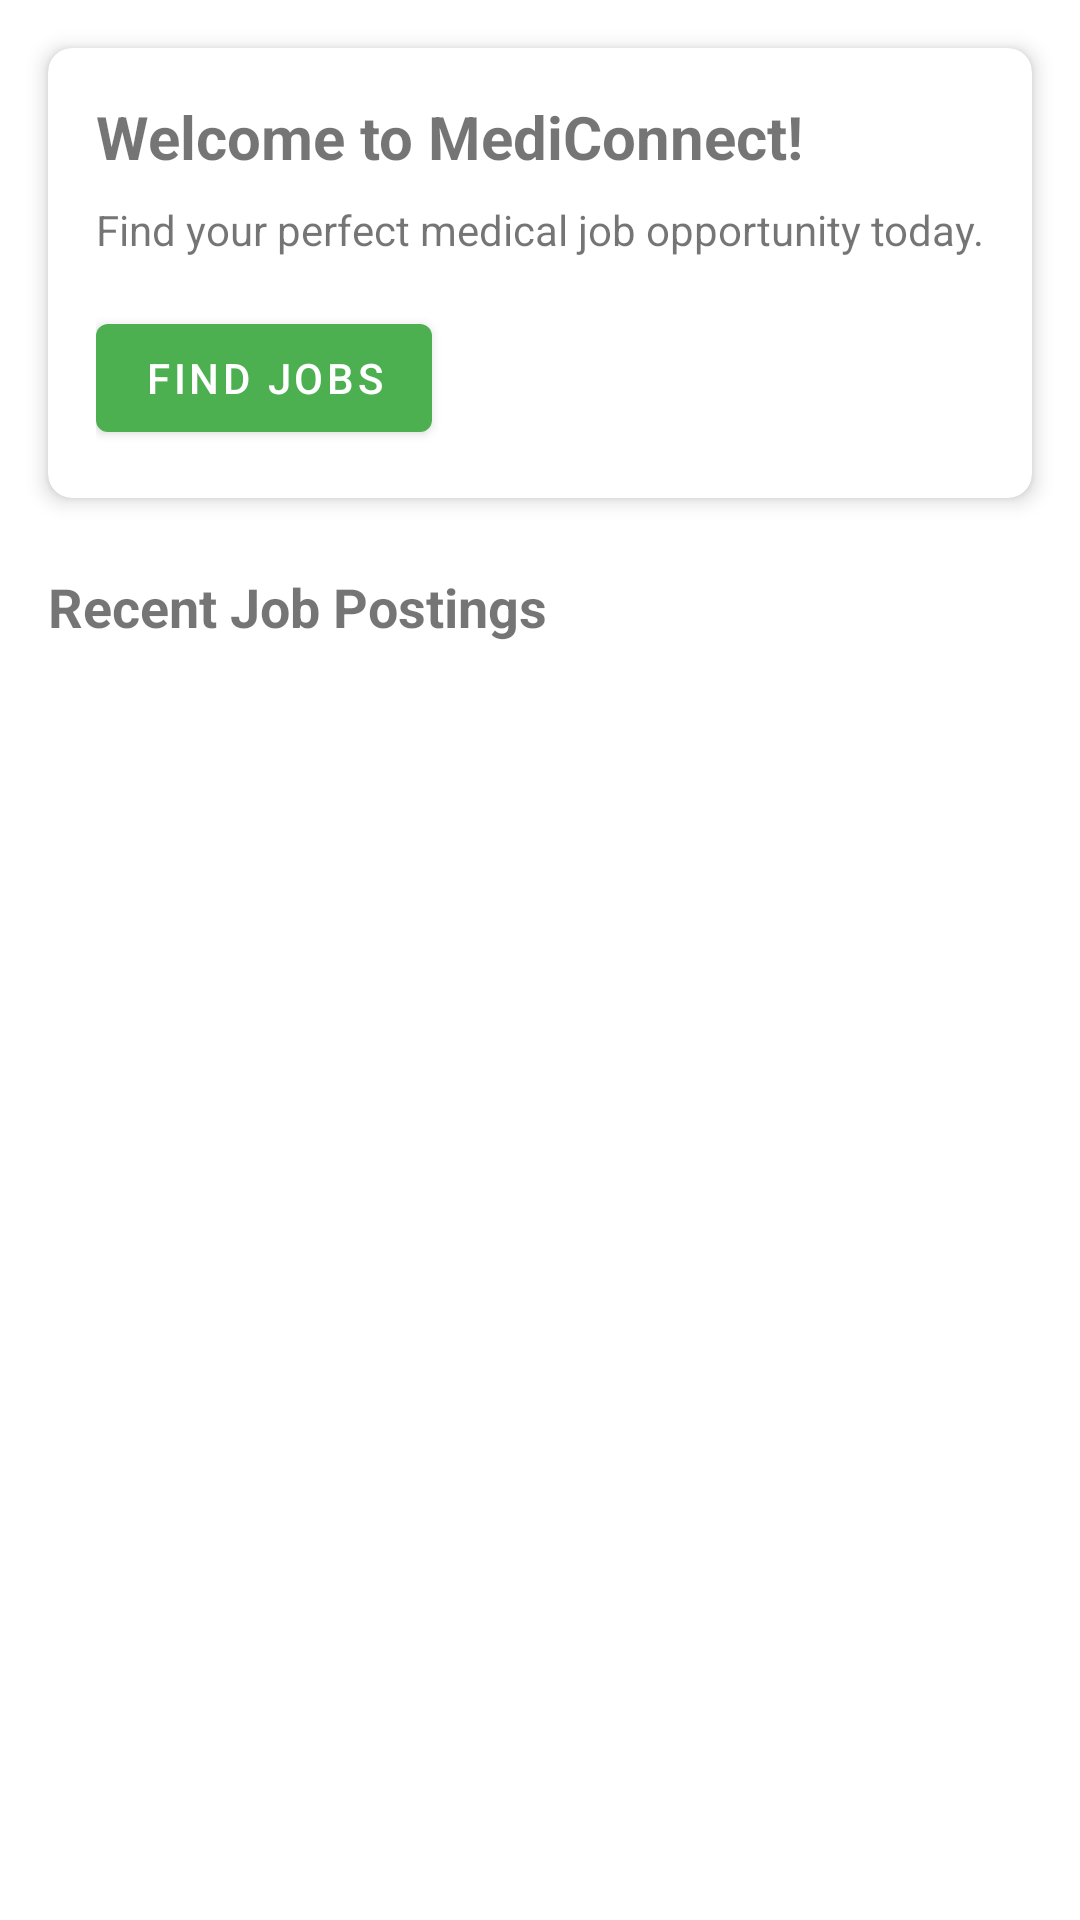

Write the Android layout XML for this screen, with the resource values it uses.
<!-- AndroidManifest.xml: application theme Theme.MediConnect -->
<!-- res/layout/fragment_home.xml -->
<?xml version="1.0" encoding="utf-8"?>
<androidx.constraintlayout.widget.ConstraintLayout xmlns:android="http://schemas.android.com/apk/res/android"
    xmlns:app="http://schemas.android.com/apk/res-auto"
    xmlns:tools="http://schemas.android.com/tools"
    android:layout_width="match_parent"
    android:layout_height="match_parent"
    tools:context=".ui.home.HomeFragment">

    <androidx.cardview.widget.CardView
        android:id="@+id/cardWelcome"
        android:layout_width="match_parent"
        android:layout_height="wrap_content"
        android:layout_margin="16dp"
        app:cardCornerRadius="8dp"
        app:cardElevation="4dp"
        app:layout_constraintEnd_toEndOf="parent"
        app:layout_constraintStart_toStartOf="parent"
        app:layout_constraintTop_toTopOf="parent">

        <LinearLayout
            android:layout_width="match_parent"
            android:layout_height="wrap_content"
            android:orientation="vertical"
            android:padding="16dp">

            <TextView
                android:id="@+id/tvWelcome"
                android:layout_width="match_parent"
                android:layout_height="wrap_content"
                android:text="Welcome to MediConnect!"
                android:textSize="20sp"
                android:textStyle="bold" />

            <TextView
                android:layout_width="match_parent"
                android:layout_height="wrap_content"
                android:layout_marginTop="8dp"
                android:text="Find your perfect medical job opportunity today." />

            <Button
                android:id="@+id/btnFindJobs"
                android:layout_width="wrap_content"
                android:layout_height="wrap_content"
                android:layout_marginTop="16dp"
                android:text="Find Jobs" />
        </LinearLayout>
    </androidx.cardview.widget.CardView>

    <TextView
        android:id="@+id/tvRecentJobsTitle"
        android:layout_width="wrap_content"
        android:layout_height="wrap_content"
        android:layout_marginStart="16dp"
        android:layout_marginTop="24dp"
        android:text="Recent Job Postings"
        android:textSize="18sp"
        android:textStyle="bold"
        app:layout_constraintStart_toStartOf="parent"
        app:layout_constraintTop_toBottomOf="@+id/cardWelcome" />

    <androidx.recyclerview.widget.RecyclerView
        android:id="@+id/rvRecentJobs"
        android:layout_width="match_parent"
        android:layout_height="0dp"
        android:layout_marginTop="8dp"
        app:layout_constraintBottom_toBottomOf="parent"
        app:layout_constraintEnd_toEndOf="parent"
        app:layout_constraintStart_toStartOf="parent"
        app:layout_constraintTop_toBottomOf="@+id/tvRecentJobsTitle" />

    <ProgressBar
        android:id="@+id/progressBar"
        android:layout_width="wrap_content"
        android:layout_height="wrap_content"
        android:visibility="gone"
        app:layout_constraintBottom_toBottomOf="parent"
        app:layout_constraintEnd_toEndOf="parent"
        app:layout_constraintStart_toStartOf="parent"
        app:layout_constraintTop_toTopOf="parent" />
        
    <TextView
        android:id="@+id/tvNoJobs"
        android:layout_width="wrap_content"
        android:layout_height="wrap_content"
        android:text="No jobs found"
        android:visibility="gone"
        android:textSize="16sp"
        app:layout_constraintBottom_toBottomOf="parent"
        app:layout_constraintEnd_toEndOf="parent"
        app:layout_constraintStart_toStartOf="parent"
        app:layout_constraintTop_toBottomOf="@+id/tvRecentJobsTitle" />

</androidx.constraintlayout.widget.ConstraintLayout>
<!-- resources referenced by this layout -->
<resources>
  <style name="Theme.MediConnect" parent="Theme.MaterialComponents.Light.DarkActionBar">
          <item name="colorPrimary">@color/primary</item>
          <item name="colorPrimaryDark">@color/primary_dark</item>
          <item name="colorAccent">@color/accent</item>
      </style>
  <color name="primary">#4CAF50</color>
  <color name="primary_dark">#388E3C</color>
  <color name="accent">#03A9F4</color>
</resources>
